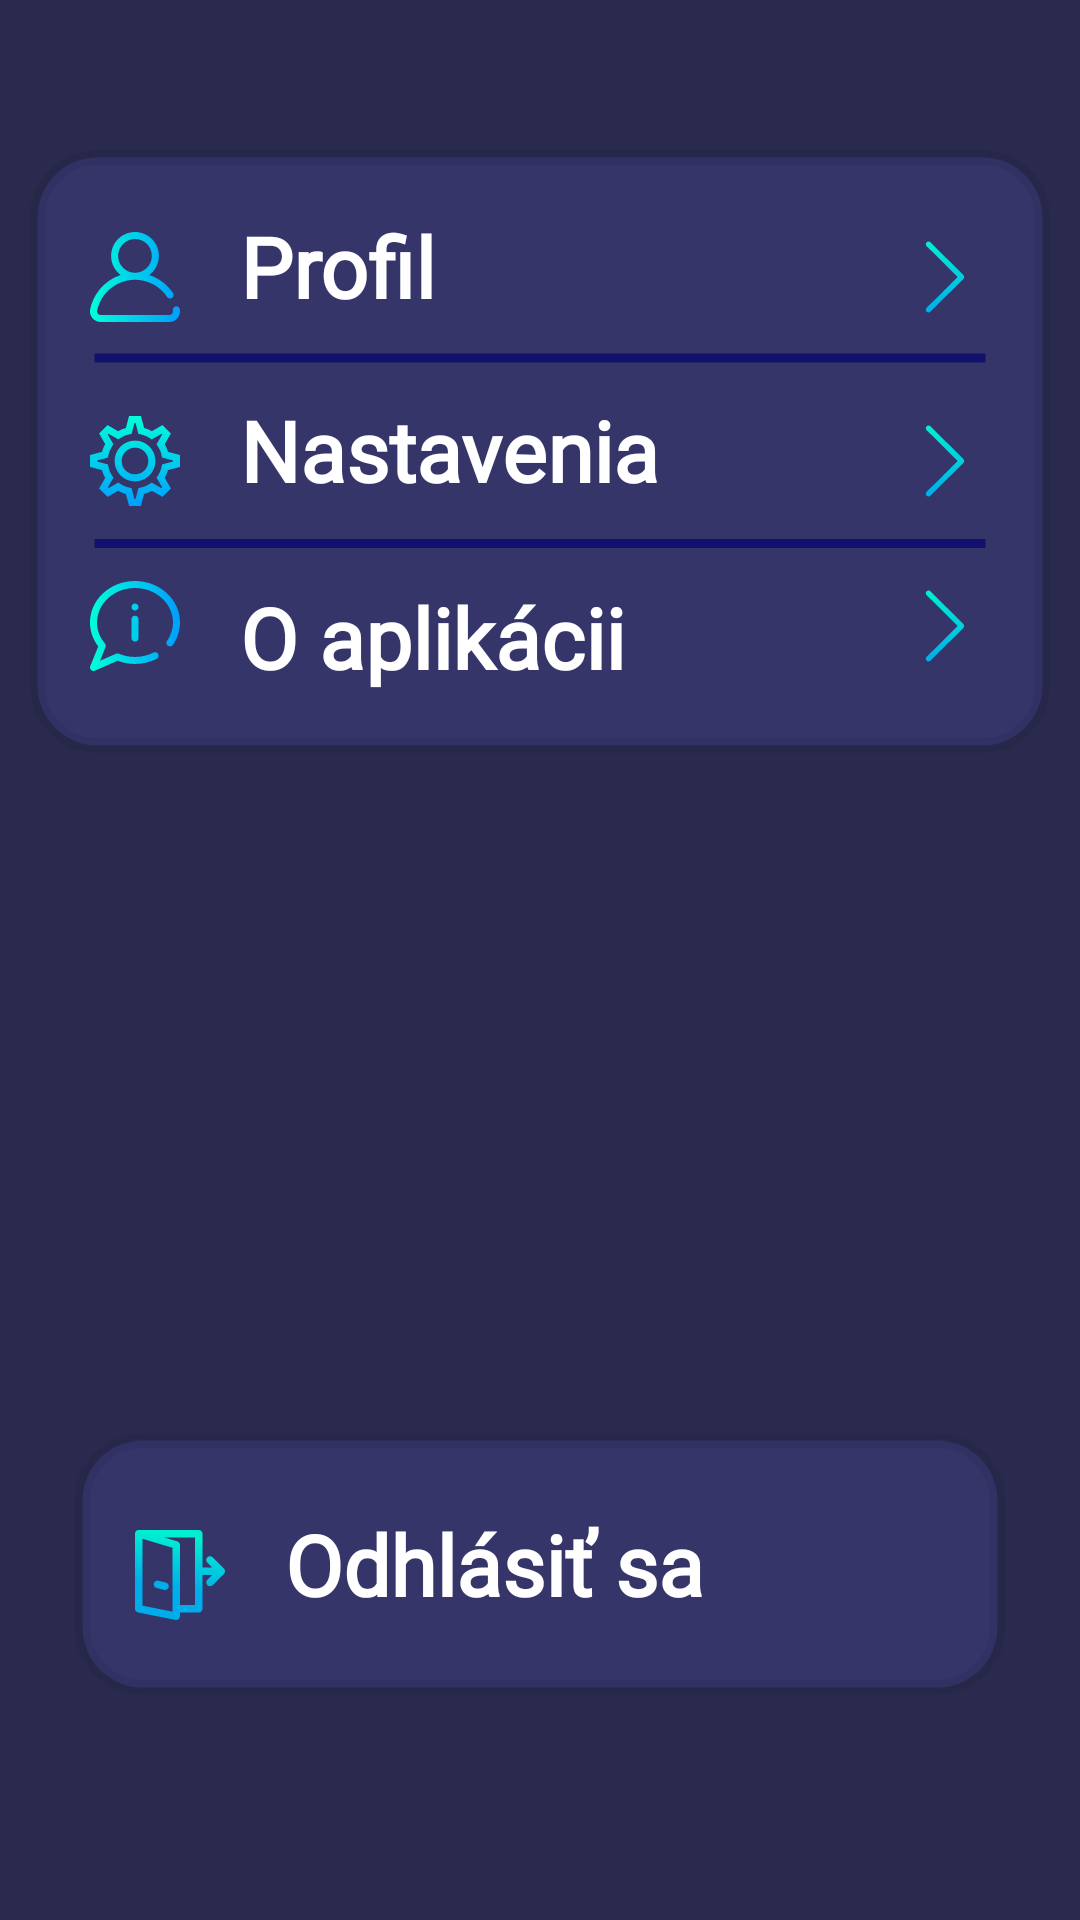

Here is an Android app screen rendered from its layout file. Give the layout XML and the strings, colors and styles it references.
<!-- AndroidManifest.xml: application theme Theme.Parkovanie_App -->
<!-- res/layout/fragment_more.xml -->
<?xml version="1.0" encoding="utf-8"?>
<layout xmlns:android="http://schemas.android.com/apk/res/android"
    xmlns:tools="http://schemas.android.com/tools"
    xmlns:app="http://schemas.android.com/apk/res-auto">

    <data>

    </data>

    <androidx.constraintlayout.widget.ConstraintLayout
        android:id="@+id/frameLayout4"
        android:layout_width="match_parent"
        android:layout_height="match_parent"
        tools:context=".ui.MoreFragment" >

        <ImageView
            android:id="@+id/imageView3"
            style="@style/background"
            android:layout_width="wrap_content"
            android:layout_height="wrap_content"
            app:layout_constraintBottom_toBottomOf="parent"
            app:layout_constraintEnd_toEndOf="parent"
            app:layout_constraintHorizontal_bias="0.0"
            app:layout_constraintStart_toStartOf="parent"
            app:layout_constraintTop_toTopOf="parent"
            app:layout_constraintVertical_bias="0.0"
            app:srcCompat="@drawable/ic_background_parking_app" />

        <ImageView
            android:id="@+id/imageView8"
            android:layout_width="0dp"
            android:layout_height="0dp"
            android:layout_marginStart="10dp"
            android:layout_marginEnd="10dp"
            android:src="@drawable/second_background"
            app:layout_constraintBottom_toBottomOf="@+id/aboutBtn"
            app:layout_constraintEnd_toEndOf="parent"
            app:layout_constraintStart_toStartOf="parent"
            app:layout_constraintTop_toTopOf="@+id/profileBtn" />

        <TextView
            android:id="@+id/profileBtn"
            style="@style/text"
            android:layout_width="0dp"
            android:layout_height="wrap_content"
            android:layout_marginStart="20dp"
            android:layout_marginTop="50dp"
            android:paddingTop="20dp"
            android:clickable="true"
            android:text="Profil"
            android:textAlignment="textStart"
            android:textSize="28sp"
            app:layout_constraintEnd_toEndOf="@+id/imageView8"
            app:layout_constraintStart_toEndOf="@+id/imageView14"
            app:layout_constraintTop_toTopOf="parent"
            android:focusable="true" />

        <TextView
            android:id="@+id/settingsBtn"
            style="@style/text"
            android:layout_width="0dp"
            android:layout_height="wrap_content"
            android:layout_marginStart="20dp"
            android:layout_marginTop="24dp"
            android:clickable="true"
            android:text="Nastavenia"
            android:textAlignment="textStart"
            android:textSize="28sp"
            app:layout_constraintEnd_toEndOf="@+id/imageView8"
            app:layout_constraintStart_toEndOf="@+id/imageView7"
            app:layout_constraintTop_toBottomOf="@+id/profileBtn"
            android:focusable="true" />

        <TextView
            android:id="@+id/aboutBtn"
            style="@style/text"
            android:layout_width="0dp"
            android:layout_height="wrap_content"
            android:layout_marginStart="20dp"
            android:layout_marginTop="25dp"
            android:paddingBottom="20dp"
            android:clickable="true"
            android:text="O aplikácii"
            android:textAlignment="textStart"
            android:textSize="28sp"
            app:layout_constraintEnd_toEndOf="@+id/imageView8"
            app:layout_constraintStart_toEndOf="@+id/imageView11"
            app:layout_constraintTop_toBottomOf="@+id/settingsBtn"
            android:focusable="true" />

        <ImageView
            android:id="@+id/imageView7"
            android:layout_width="30dp"
            android:layout_height="30dp"
            android:src="@drawable/ic_settings"
            app:layout_constraintBottom_toBottomOf="@+id/settingsBtn"
            app:layout_constraintStart_toStartOf="@+id/imageView14" />

        <ImageView
            android:id="@+id/imageView11"
            android:layout_width="30dp"
            android:layout_height="30dp"
            android:src="@drawable/ic_info"
            app:layout_constraintStart_toStartOf="@+id/imageView7"
            app:layout_constraintTop_toTopOf="@+id/aboutBtn" />

        <ImageView
            android:id="@+id/imageView14"
            android:layout_width="30dp"
            android:layout_height="30dp"
            android:layout_marginStart="20dp"

            android:src="@drawable/ic_user"
            app:layout_constraintBottom_toBottomOf="@+id/profileBtn"
            app:layout_constraintStart_toStartOf="@+id/imageView8" />

        <ImageView
            android:id="@+id/imageView15"
            android:layout_width="0dp"
            android:layout_height="0dp"
            android:src="@drawable/line"
            app:layout_constraintBottom_toTopOf="@+id/settingsBtn"
            app:layout_constraintEnd_toEndOf="@+id/imageView17"
            app:layout_constraintStart_toStartOf="@+id/imageView14"
            app:layout_constraintTop_toBottomOf="@+id/profileBtn" />

        <ImageView
            android:id="@+id/imageView16"
            android:layout_width="0dp"
            android:layout_height="0dp"
            android:src="@drawable/line"
            app:layout_constraintBottom_toTopOf="@+id/aboutBtn"
            app:layout_constraintEnd_toEndOf="@+id/imageView19"
            app:layout_constraintStart_toStartOf="@+id/imageView11"
            app:layout_constraintTop_toBottomOf="@+id/settingsBtn" />

        <ImageView
            android:id="@+id/imageView17"
            android:layout_width="30dp"
            android:layout_height="30dp"
            android:layout_marginEnd="20dp"
            android:src="@drawable/ic_next"
            app:layout_constraintBottom_toBottomOf="@+id/profileBtn"
            app:layout_constraintEnd_toEndOf="@+id/imageView8" />

        <ImageView
            android:id="@+id/imageView19"
            android:layout_width="30dp"
            android:layout_height="30dp"
            android:src="@drawable/ic_next"
            app:layout_constraintBottom_toBottomOf="@+id/settingsBtn"
            app:layout_constraintEnd_toEndOf="@+id/imageView17" />

        <ImageView
            android:id="@+id/imageView20"
            android:layout_width="30dp"
            android:layout_height="30dp"
            android:src="@drawable/ic_next"
            app:layout_constraintEnd_toEndOf="@+id/imageView16"
            app:layout_constraintTop_toTopOf="@+id/aboutBtn" />

        <ImageView
            android:id="@+id/imageView22"
            android:layout_width="0dp"
            android:layout_height="0dp"
            android:layout_marginStart="25dp"
            android:layout_marginEnd="25dp"
            app:layout_constraintEnd_toEndOf="parent"
            app:layout_constraintStart_toStartOf="parent"
            app:layout_constraintBottom_toTopOf="@id/barrier"
            app:layout_constraintTop_toTopOf="@+id/logoutBtn"
            app:srcCompat="@drawable/second_background" />

        <ImageView
            android:id="@+id/imageView23"
            android:layout_width="30dp"
            android:layout_height="30dp"
            android:layout_marginStart="20dp"
            android:clickable="true"
            app:layout_constraintBottom_toBottomOf="@+id/logoutBtn"
            app:layout_constraintStart_toStartOf="@+id/imageView22"
            app:srcCompat="@drawable/ic_logout" />

        <TextView
            android:id="@+id/logoutBtn"
            style="@style/text"
            android:layout_width="0dp"
            android:layout_height="wrap_content"
            android:layout_marginStart="20dp"
            android:layout_marginBottom="100dp"
            android:paddingTop="25dp"
            android:text="Odhlásiť sa"
            android:textAlignment="textStart"
            android:textSize="28sp"
            app:layout_constraintBottom_toBottomOf="parent"
            app:layout_constraintEnd_toEndOf="@+id/imageView22"
            app:layout_constraintStart_toEndOf="@+id/imageView23" />

        <androidx.constraintlayout.widget.Barrier
            android:id="@+id/barrier"
            android:layout_width="wrap_content"
            android:layout_height="wrap_content"
            app:barrierDirection="bottom"
            app:barrierMargin="25dp"
            app:constraint_referenced_ids="logoutBtn"
            tools:layout_editor_absoluteX="103dp"
            tools:layout_editor_absoluteY="555dp" />


    </androidx.constraintlayout.widget.ConstraintLayout>
</layout>
<!-- resources referenced by this layout -->
<resources>
  <!-- drawable ic_background_parking_app (drawable) -->
  <vector xmlns:android="http://schemas.android.com/apk/res/android"
      android:width="1900dp"
      android:height="1900dp"
      android:viewportWidth="502.70837"
      android:viewportHeight="502.70834">
    <path
        android:pathData="M-18.899,-13.607h532.19v547.31h-532.19z"
        android:strokeWidth="0.264583"
        android:fillColor="#00002d"
        android:fillAlpha="0.83805674"
        android:fillType="evenOdd"/>
  </vector>
  <!-- drawable ic_next (drawable) -->
  <vector xmlns:android="http://schemas.android.com/apk/res/android"
      xmlns:aapt="http://schemas.android.com/aapt"
      android:width="512dp"
      android:height="512dp"
      android:viewportWidth="98"
      android:viewportHeight="98">
    <path
        android:pathData="M69,46.9L33.2,11.2C32,10 30.1,10 29,11.2c-1.2,1.2 -1.2,3.1 0,4.2L62.7,49L29,82.6c-1.2,1.2 -1.2,3.1 0,4.2c0.6,0.6 1.4,0.9 2.1,0.9c0.8,0 1.5,-0.3 2.1,-0.9L69,51.1c0.6,-0.6 0.9,-1.3 0.9,-2.1S69.6,47.4 69,46.9z">
      <aapt:attr name="android:fillColor">
        <gradient 
            android:startY="12.3"
            android:startX="49"
            android:endY="89.7"
            android:endX="49"
            android:type="linear">
          <item android:offset="0" android:color="#FF00EFD1"/>
          <item android:offset="1" android:color="#FF00ACEA"/>
        </gradient>
      </aapt:attr>
    </path>
  </vector>
  <!-- drawable line (drawable) -->
  <?xml version="1.0" encoding="utf-8"?>
  <shape xmlns:android="http://schemas.android.com/apk/res/android" android:shape="line">
      <stroke android:color="#12126C" android:width="3dp"/>
      <corners android:radius="20dp"/>
  
  </shape>
  <!-- drawable second_background (drawable) -->
  <?xml version="1.0" encoding="utf-8"?>
  <shape xmlns:android="http://schemas.android.com/apk/res/android" android:shape="rectangle">
  
      <solid android:color="@color/blue_100"/>
      <stroke android:color="#12010004" android:width="5dp"/>
      <corners android:radius="20dp"/>
  
  
  </shape>
  <style name="background">
          <item name="android:layout_width">wrap_content</item>
          <item name="android:layout_height">wrap_content</item>
          <item name="android:scaleType">centerCrop</item>
          <item name="android:contentDescription">@string/backgroundofapp</item>
      </style>
  <style name="text">
          <item name="android:fontFamily">@font/ubuntu</item>
          <item name="android:textAlignment">center</item>
          <item name="android:textColor">#FFFFFF</item>
          <item name="android:textStyle">bold</item>
      </style>
  <style name="Theme.Parkovanie_App" parent="Theme.MaterialComponents.DayNight.NoActionBar">
          
          <item name="colorPrimary">@color/purple_500</item>
          <item name="colorPrimaryVariant">@color/purple_700</item>
          <item name="colorOnPrimary">@color/white</item>
          
          <item name="colorSecondary">@color/teal_200</item>
          <item name="colorSecondaryVariant">@color/teal_700</item>
          <item name="colorOnSecondary">@color/black</item>
          
          <item name="android:statusBarColor" tools:targetApi="l">?attr/colorPrimaryVariant</item>
          
      </style>
  <color name="blue_100">#35356A</color>
  <string name="backgroundofapp">backgroundOfApp</string>
  <color name="purple_500">#FF6200EE</color>
  <color name="purple_700">#FF3700B3</color>
  <color name="white">#FFFFFFFF</color>
  <color name="teal_200">#FF03DAC5</color>
  <color name="teal_700">#FF018786</color>
  <color name="black">#FF000000</color>
</resources>
